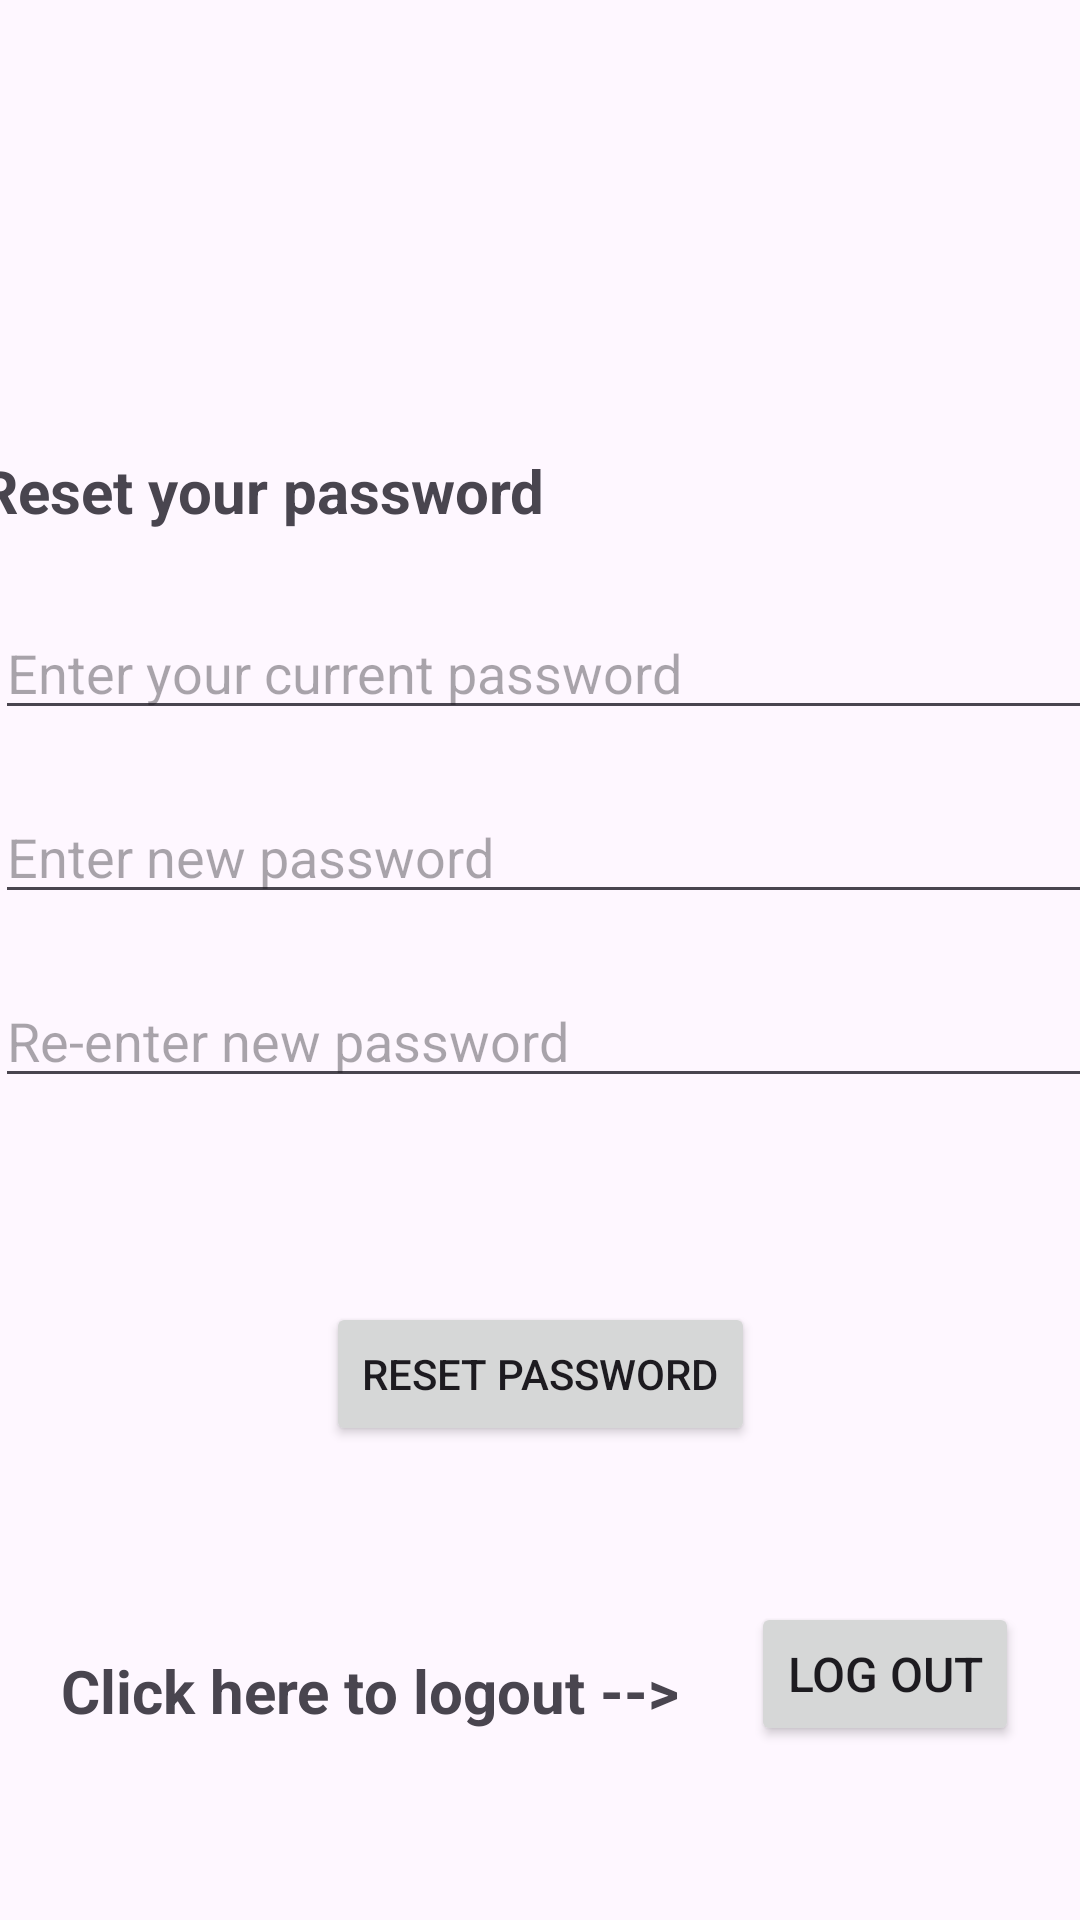

This screen was rendered from an Android layout file. Write that file and the resources it references.
<!-- AndroidManifest.xml: application theme Theme.WebEngage -->
<!-- res/layout/fragment_settings.xml -->
<?xml version="1.0" encoding="utf-8"?>
<FrameLayout xmlns:android="http://schemas.android.com/apk/res/android"
    xmlns:app="http://schemas.android.com/apk/res-auto"
    xmlns:tools="http://schemas.android.com/tools"
    android:layout_width="match_parent"
    android:layout_height="match_parent"
    tools:context=".SettingsFragment">

    <androidx.constraintlayout.widget.ConstraintLayout
        android:id="@+id/constraint_layout"
        android:layout_width="match_parent"
        android:layout_height="match_parent">

        <LinearLayout
            android:id="@+id/settings_reset_lpassword_layout"
            android:layout_width="374dp"
            android:layout_height="wrap_content"
            android:layout_marginTop="150dp"
            android:orientation="vertical"
            app:layout_constraintEnd_toEndOf="parent"
            app:layout_constraintHorizontal_bias="0.5"
            app:layout_constraintStart_toStartOf="parent"
            app:layout_constraintTop_toTopOf="parent">

            <TextView
                android:id="@+id/settings_reset_password_text"
                android:layout_width="match_parent"
                android:layout_height="wrap_content"
                android:text="Reset your password"
                android:textSize="20sp"
                android:textStyle="bold" />

            <EditText
                android:id="@+id/settings_enter_password_input"
                android:layout_width="match_parent"
                android:layout_height="wrap_content"
                android:layout_marginStart="5dp"
                android:layout_marginTop="25dp"
                android:ems="10"
                android:hint="Enter your current password"
                android:inputType="textPassword" />

            <EditText
                android:id="@+id/settings_enter_new_password_input"
                android:layout_width="match_parent"
                android:layout_height="wrap_content"
                android:layout_marginStart="5dp"
                android:layout_marginTop="20dp"
                android:ems="10"
                android:hint="Enter new password"
                android:inputType="textPassword" />

            <EditText
                android:id="@+id/settings_re_enter_new_passsword_input"
                android:layout_width="match_parent"
                android:layout_height="wrap_content"
                android:layout_marginStart="5dp"
                android:layout_marginTop="20dp"
                android:ems="10"
                android:hint="Re-enter new password"
                android:inputType="textPassword" />

        </LinearLayout>

        <TextView
            android:id="@+id/settings_logout_text"
            android:layout_width="210dp"
            android:layout_height="41dp"
            android:layout_marginTop="184dp"
            android:text="Click here to logout -->"
            android:textSize="20sp"
            android:textStyle="bold"
            app:layout_constraintEnd_toStartOf="@+id/settings_logout_button"
            app:layout_constraintHorizontal_bias="0.5"
            app:layout_constraintStart_toStartOf="parent"
            app:layout_constraintTop_toBottomOf="@+id/settings_reset_lpassword_layout" />

        <Button
            android:id="@+id/settings_logout_button"
            android:layout_width="wrap_content"
            android:layout_height="wrap_content"
            android:layout_marginTop="168dp"
            android:text="Log out"
            android:textSize="16sp"
            app:layout_constraintEnd_toEndOf="parent"
            app:layout_constraintHorizontal_bias="0.5"
            app:layout_constraintStart_toEndOf="@+id/settings_logout_text"
            app:layout_constraintTop_toBottomOf="@+id/settings_reset_lpassword_layout" />

        <Button
            android:id="@+id/settings_reset_password_button"
            android:layout_width="wrap_content"
            android:layout_height="wrap_content"
            android:text="@string/reset_password"
            app:layout_constraintBottom_toTopOf="@+id/settings_logout_text"
            app:layout_constraintEnd_toEndOf="parent"
            app:layout_constraintHorizontal_bias="0.5"
            app:layout_constraintStart_toStartOf="parent"
            app:layout_constraintTop_toBottomOf="@+id/settings_reset_lpassword_layout"
            app:layout_constraintVertical_bias="0.5" />

    </androidx.constraintlayout.widget.ConstraintLayout>
</FrameLayout>
<!-- resources referenced by this layout -->
<resources>
  <string name="reset_password">Reset password</string>
  <style name="Theme.WebEngage" parent="Base.Theme.WebEngage" />
  <style name="Base.Theme.WebEngage" parent="Theme.Material3.DayNight.NoActionBar">
          
          
      </style>
</resources>
